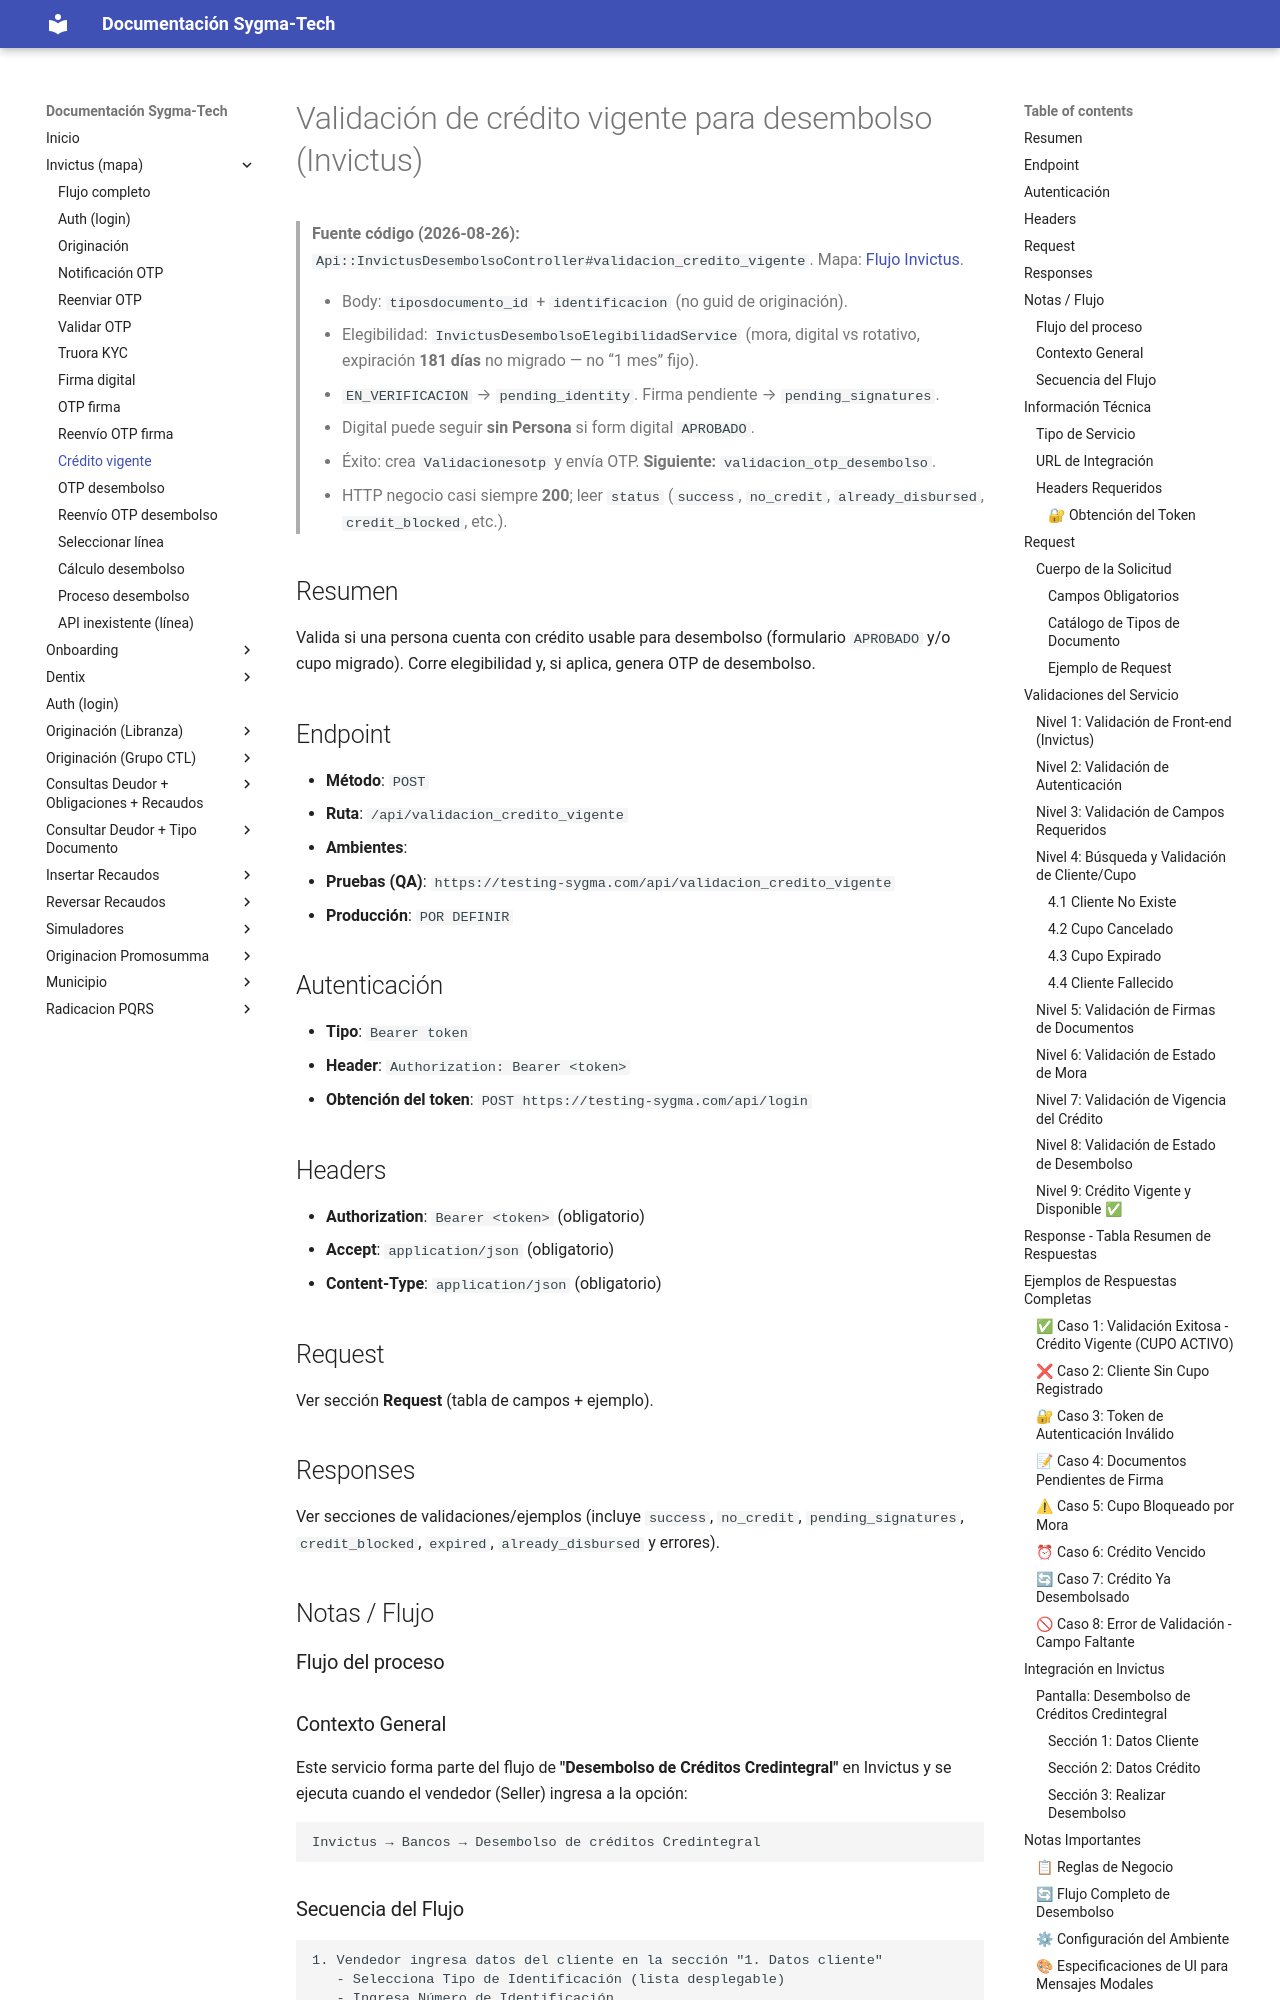

repository: xcentry1111/sygma-tech-documentacion · page: invictus_desmebolso_validacion/index.html · generator: mkdocs

# Validación de crédito vigente para desembolso (Invictus)

> **Fuente código (2026-08-26):** `Api::InvictusDesembolsoController#validacion_credito_vigente`. Mapa: [Flujo Invictus](invictus_flujo.md).
>
> - Body: `tiposdocumento_id` + `identificacion` (no guid de originación).
> - Elegibilidad: `InvictusDesembolsoElegibilidadService` (mora, digital vs rotativo, expiración **181 días** no migrado — no “1 mes” fijo).
> - `EN_VERIFICACION` → `pending_identity`. Firma pendiente → `pending_signatures`.
> - Digital puede seguir **sin Persona** si form digital `APROBADO`.
> - Éxito: crea `Validacionesotp` y envía OTP. **Siguiente:** `validacion_otp_desembolso`.
> - HTTP negocio casi siempre **200**; leer `status` (`success`, `no_credit`, `already_disbursed`, `credit_blocked`, etc.).

## Resumen
Valida si una persona cuenta con crédito usable para desembolso (formulario `APROBADO` y/o cupo migrado). Corre elegibilidad y, si aplica, genera OTP de desembolso.

## Endpoint
- **Método**: `POST`
- **Ruta**: `/api/validacion_credito_vigente`
- **Ambientes**:
  - **Pruebas (QA)**: `https://testing-sygma.com/api/validacion_credito_vigente`
  - **Producción**: `POR DEFINIR`

## Autenticación
- **Tipo**: `Bearer token`
- **Header**: `Authorization: Bearer <token>`
- **Obtención del token**: `POST https://testing-sygma.com/api/login`

## Headers
- **Authorization**: `Bearer <token>` (obligatorio)
- **Accept**: `application/json` (obligatorio)
- **Content-Type**: `application/json` (obligatorio)

## Request
Ver sección **Request** (tabla de campos + ejemplo).

## Responses
Ver secciones de validaciones/ejemplos (incluye `success`, `no_credit`, `pending_signatures`, `credit_blocked`, `expired`, `already_disbursed` y errores).

## Notas / Flujo

### Flujo del proceso

### Contexto General
Este servicio forma parte del flujo de **"Desembolso de Créditos Credintegral"** en Invictus y se ejecuta cuando el vendedor (Seller) ingresa a la opción:

```
Invictus → Bancos → Desembolso de créditos Credintegral
```
